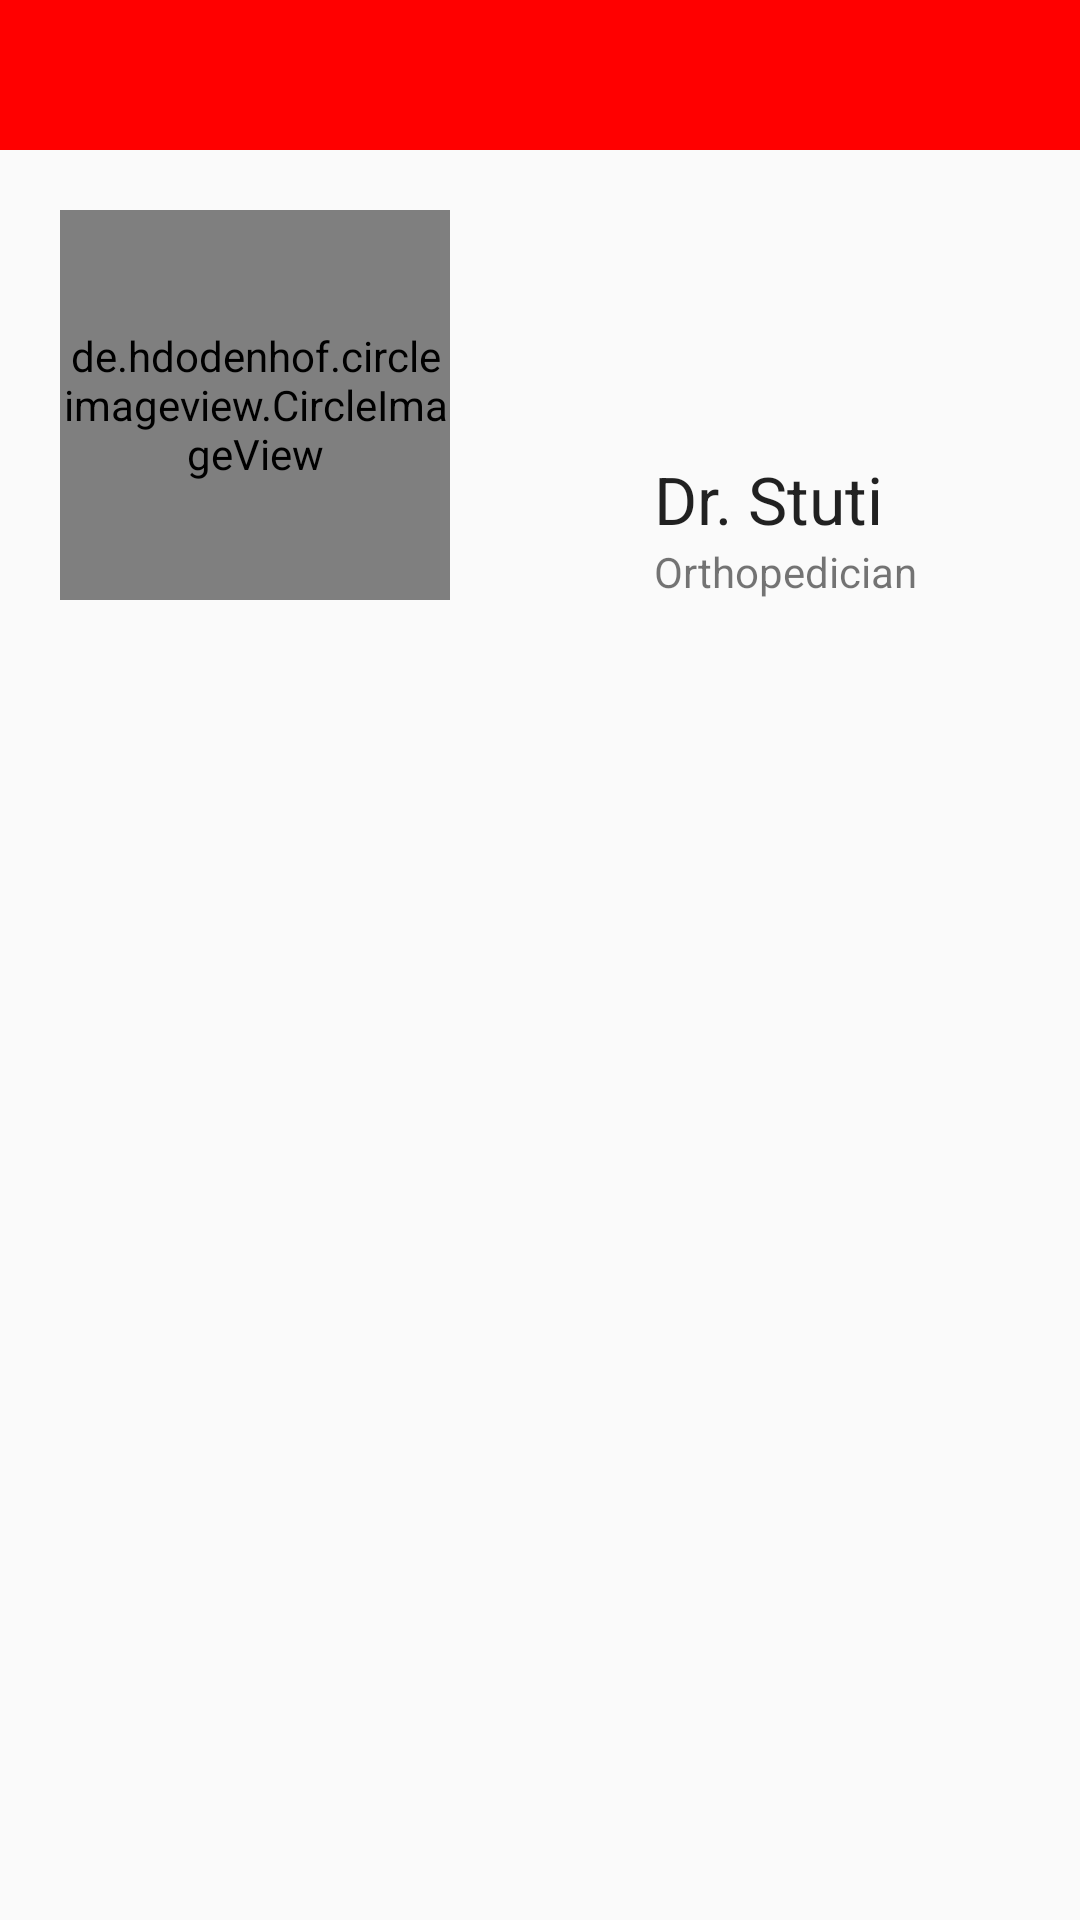

Layout XML and referenced resources for this Android screen:
<!-- AndroidManifest.xml: application theme AppTheme -->
<!-- res/layout/activity_derm_doc.xml -->
<?xml version="1.0" encoding="utf-8"?>
<RelativeLayout xmlns:android="http://schemas.android.com/apk/res/android"
    xmlns:tools="http://schemas.android.com/tools"
    android:layout_width="match_parent"
    android:layout_height="match_parent"
    tools:context="cogentdatasolutions.mydoctorapp.information.DermDoc">

    <include
        layout="@layout/toolbar"
        android:id="@+id/derm_tool_doc"/>

    <de.hdodenhof.circleimageview.CircleImageView
        android:layout_width="130dp"
        android:layout_height="130dp"
        android:id="@+id/stuti_derm_doc"
        android:src="@drawable/stuti"
        android:layout_below="@id/derm_tool_doc"
        android:layout_marginStart="20dp"
        android:layout_marginTop="20dp"/>

    <TextView
        android:layout_width="wrap_content"
        android:layout_height="wrap_content"
        android:textAppearance="?android:attr/textAppearanceLarge"
        android:text="@string/dr_stuti"
        android:id="@+id/stutiTv"
        android:layout_above="@+id/textView2"
        android:layout_toEndOf="@+id/stuti_derm_doc"
        android:layout_marginStart="68dp" />

    <TextView
        android:layout_width="wrap_content"
        android:layout_height="wrap_content"
        android:textAppearance="?android:attr/textAppearanceSmall"
        android:text="@string/orthopedician"
        android:id="@+id/textView2"
        android:layout_alignBottom="@+id/stuti_derm_doc"
        android:layout_alignStart="@+id/stutiTv" />

</RelativeLayout>
<!-- res/layout/toolbar.xml (included above) -->
<?xml version="1.0" encoding="utf-8"?>
<android.support.v7.widget.Toolbar android:layout_width="match_parent"
    android:layout_height="50dp"
    android:background="@color/colorPrimary"

    xmlns:android="http://schemas.android.com/apk/res/android" />
<!-- resources referenced by this layout -->
<resources>
  <color name="colorPrimary">#ff0000</color>
  <!-- drawable stuti: png bitmap (drawable, 767330 bytes) -->
  <string name="dr_stuti">Dr. Stuti</string>
  <string name="orthopedician">Orthopedician</string>
  <style name="AppTheme" parent="Theme.AppCompat.Light.NoActionBar">
          
          <item name="colorPrimary">@color/colorPrimary</item>
          <item name="colorPrimaryDark">@color/colorPrimaryDark</item>
          <item name="colorAccent">@color/colorAccent</item>
          <item name="android:textColorSecondary">@color/white</item>
      </style>
  <color name="colorPrimaryDark">#ff4c4c</color>
  <color name="colorAccent">#ffb2b2</color>
  <color name="white">#ffffff</color>
</resources>
